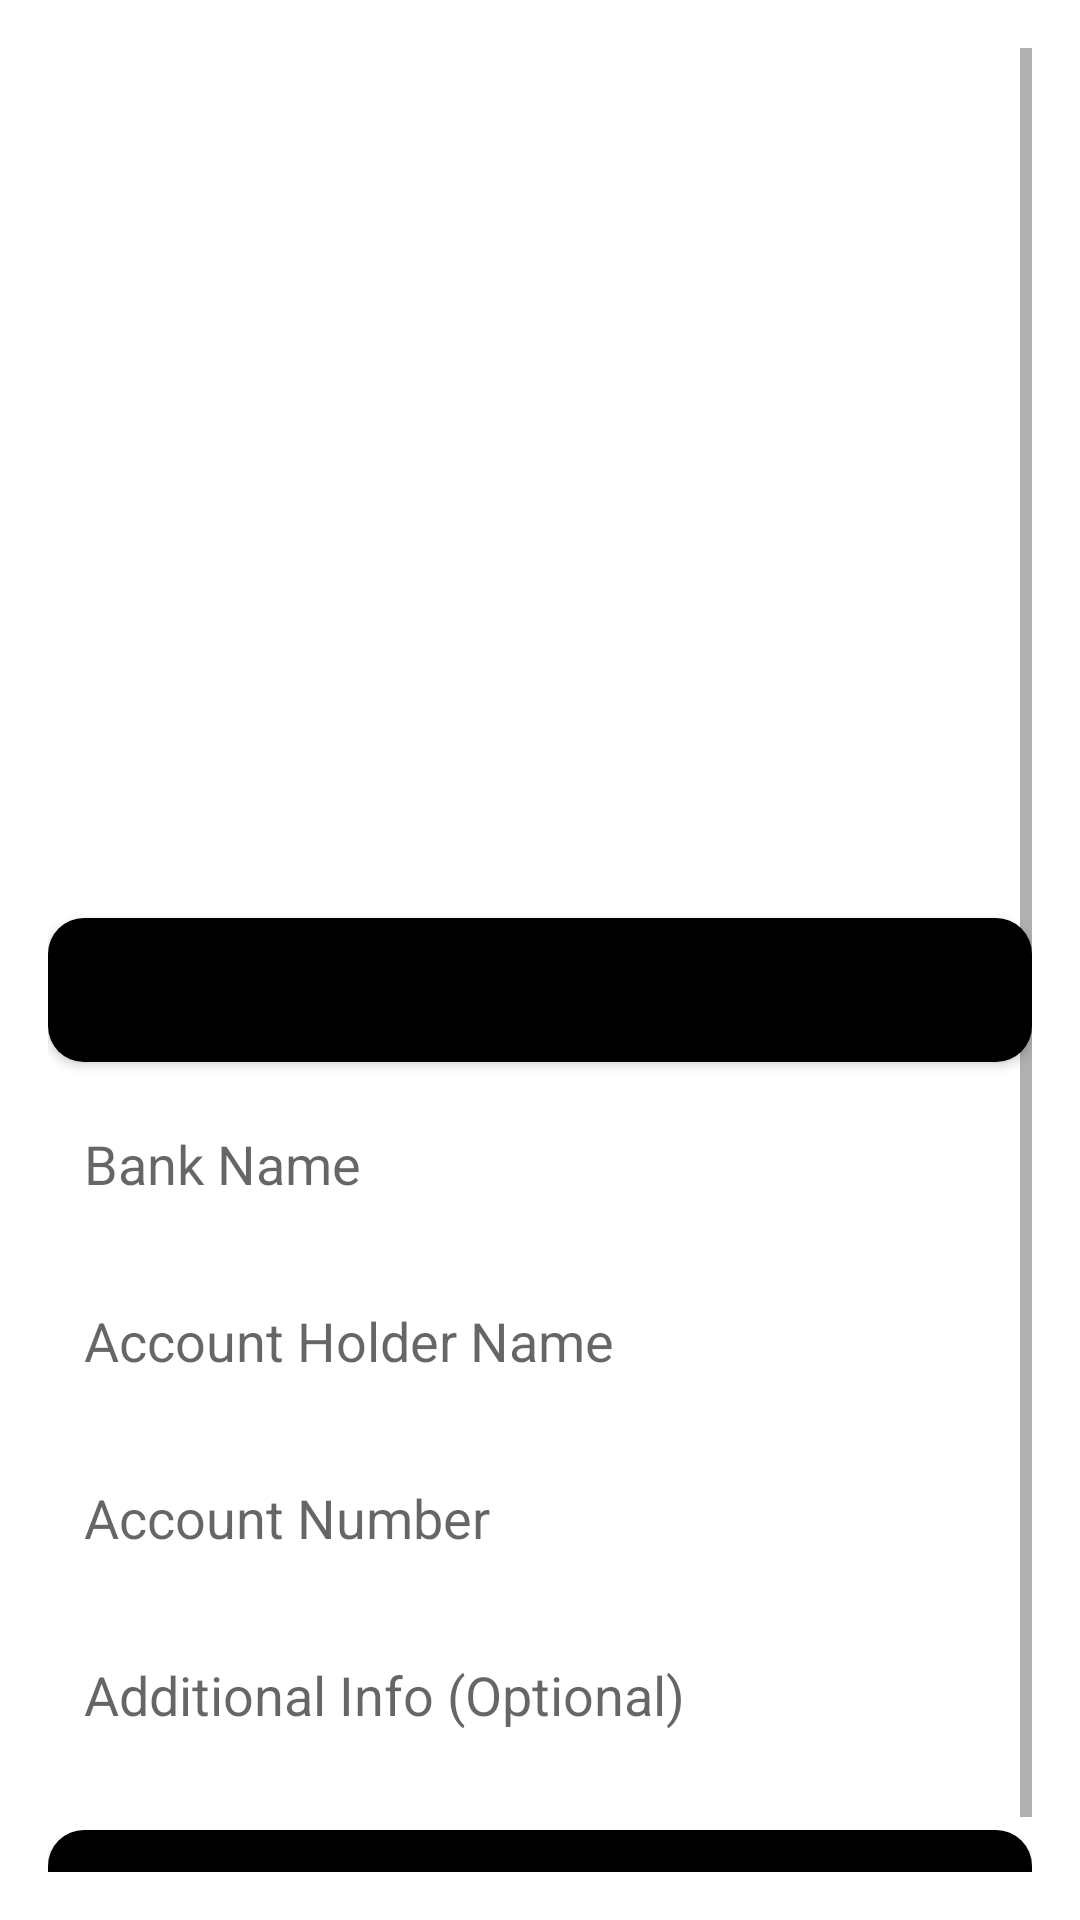

Write the Android layout XML for this screen, with the resource values it uses.
<!-- AndroidManifest.xml: application theme Theme.ViewPlusAdmin -->
<!-- res/layout/activity_add_bank.xml -->
<?xml version="1.0" encoding="utf-8"?>
<ScrollView xmlns:android="http://schemas.android.com/apk/res/android"
    android:layout_width="match_parent"
    android:layout_height="match_parent"
    android:background="@color/white"
    android:orientation="vertical"
    android:padding="16dp">

    <LinearLayout
        android:layout_width="match_parent"
        android:layout_height="wrap_content"
        android:orientation="vertical"

        >

        <ImageView
            android:id="@+id/bankLogoPreview"
            android:layout_width="250dp"
            android:layout_height="250dp"
            android:layout_gravity="center"
            android:layout_marginTop="20dp"

            android:scaleType="centerCrop"
            android:src="@drawable/img" />

        <Button
            android:id="@+id/uploadLogoButton"
            android:layout_width="match_parent"
            android:layout_height="wrap_content"
            android:layout_marginTop="20dp"
            android:background="@drawable/button_bg"
            android:text="Upload Bank Logo" />

        <EditText
            android:id="@+id/bankNameInput"
            android:layout_width="match_parent"
            android:layout_height="50dp"
            android:layout_marginTop="9dp"
            android:background="@drawable/stroke_button"
            android:hint="Bank Name"
            android:paddingStart="12dp" />

        <EditText
            android:id="@+id/accountHolderInput"
            android:layout_width="match_parent"
            android:layout_height="50dp"
            android:layout_marginTop="9dp"
            android:background="@drawable/stroke_button"

            android:hint="Account Holder Name"
            android:paddingStart="12dp" />

        <EditText
            android:id="@+id/accountNumberInput"
            android:layout_width="match_parent"
            android:layout_height="50dp"
            android:layout_marginTop="9dp"
            android:background="@drawable/stroke_button"

            android:hint="Account Number"
            android:inputType="number"
            android:paddingStart="12dp" />

        <EditText
            android:id="@+id/extraInfoInput"
            android:layout_width="match_parent"
            android:layout_height="50dp"
            android:layout_marginTop="9dp"
            android:background="@drawable/stroke_button"

            android:hint="Additional Info (Optional)"
            android:paddingStart="12dp" />

        <Button
            android:id="@+id/saveBankButton"
            android:layout_width="match_parent"
            android:layout_height="50dp"
            android:layout_marginTop="20dp"
            android:background="@drawable/button_bg"

            android:paddingStart="12dp"
            android:text="Save Bank Details" />

    </LinearLayout>

</ScrollView>
<!-- resources referenced by this layout -->
<resources>
  <color name="white">#FFFFFFFF</color>
  <!-- drawable button_bg (drawable) -->
  <?xml version="1.0" encoding="utf-8"?>
  <selector xmlns:android="http://schemas.android.com/apk/res/android">
      <item android:state_pressed="false">
          <shape>
              <solid android:color="@color/black" />
              <corners android:radius="12dp" />
          </shape>
      </item>
  </selector>
  <style name="Theme.ViewPlusAdmin" parent="Theme.MaterialComponents.DayNight.DarkActionBar">
          
          <item name="colorPrimary">@color/purple_500</item>
          <item name="colorPrimaryVariant">@color/purple_700</item>
          <item name="colorOnPrimary">@color/white</item>
          
          <item name="colorSecondary">@color/teal_200</item>
          <item name="colorSecondaryVariant">@color/teal_700</item>
          <item name="colorOnSecondary">@color/black</item>
          
          <item name="android:statusBarColor" tools:targetApi="l">?attr/colorPrimaryVariant</item>
          
      </style>
  <color name="black">#FF000000</color>
  <color name="purple_500">#FF3700B3</color>
  <color name="purple_700">#FF3700B3</color>
  <color name="teal_200">#FF03DAC5</color>
  <color name="teal_700">#FF018786</color>
</resources>
